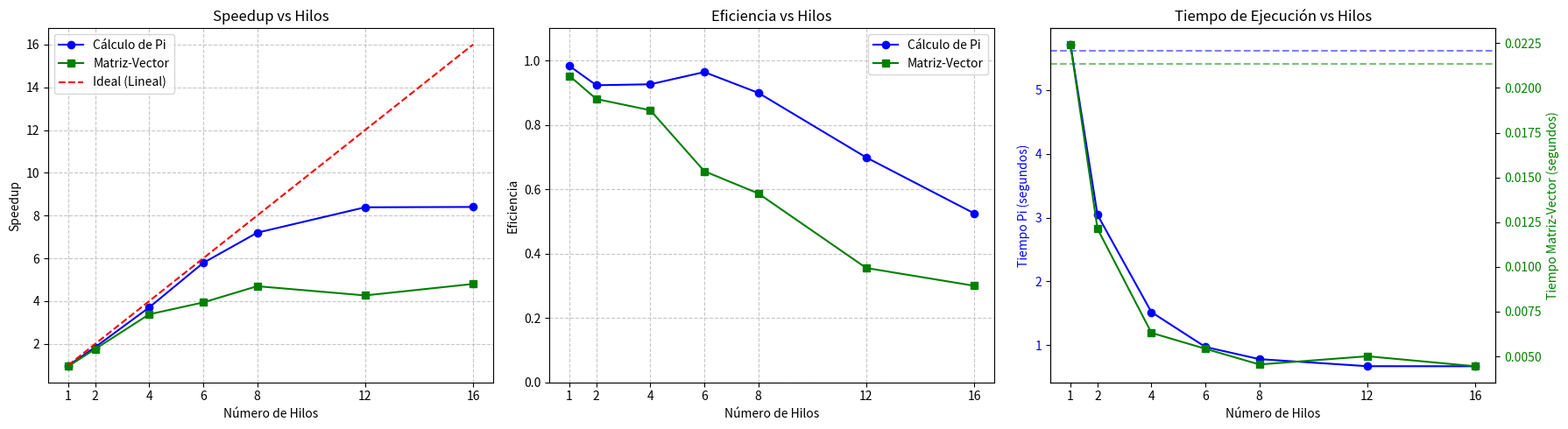
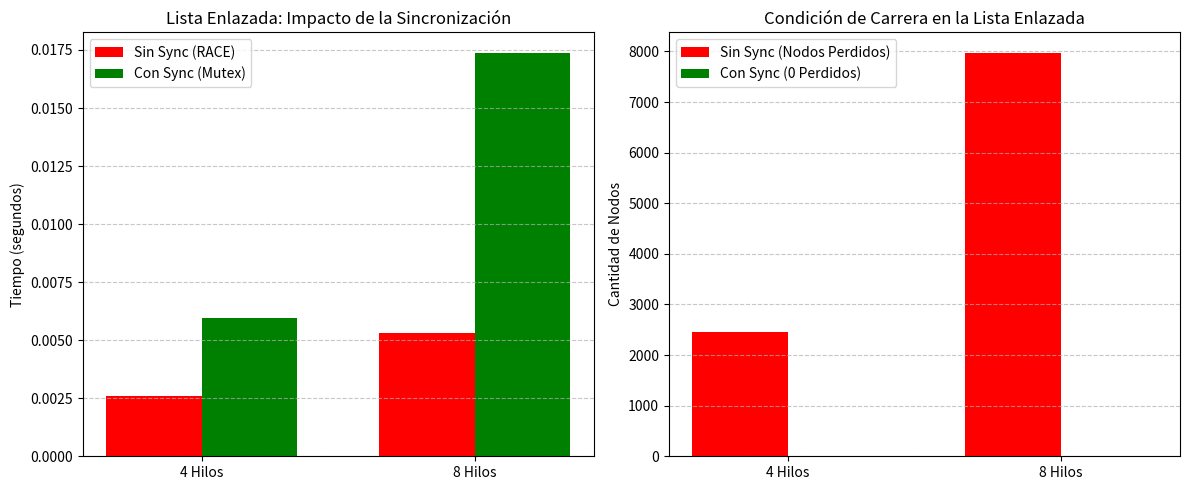

The matplotlib source for these figures, in order:
import matplotlib.pyplot as plt
import numpy as np

hilos = [1, 2, 4, 6, 8, 12, 16]

tiempo_pi_sec = 5.621186
tiempos_pi = [5.715296, 3.043997, 1.517046, 0.971561, 0.780936, 0.670230, 0.669008]

tiempo_mv_sec = 0.021365
tiempos_mv = [0.022427, 0.012132, 0.006316, 0.005426, 0.004549, 0.005009, 0.004449]

lista_hilos = [4, 8]
lista_ss_tiempos = [0.002584, 0.005323]
lista_cs_tiempos = [0.005948, 0.017386]
lista_ss_nodos_perdidos = [2450, 7977]
lista_cs_nodos_perdidos = [0, 0]


# CALCULOS
speedup_pi = [tiempo_pi_sec / t for t in tiempos_pi]
efi_pi = [s / h for s, h in zip(speedup_pi, hilos)]

speedup_mv = [tiempo_mv_sec / t for t in tiempos_mv]
efi_mv = [s / h for s, h in zip(speedup_mv, hilos)]

# ==========================================
# FIGURA 1 RENDIMIENTO PI Y MATRIZ-VECTOR

fig1, (ax1, ax2, ax3) = plt.subplots(1, 3, figsize=(18, 5))

# Speedup
ax1.plot(hilos, speedup_pi, marker='o', color='blue', label='Cálculo de Pi')
ax1.plot(hilos, speedup_mv, marker='s', color='green', label='Matriz-Vector')
ax1.plot(hilos, hilos, linestyle='--', color='red', label='Ideal (Lineal)')
ax1.set_title('Speedup vs Hilos')
ax1.set_xlabel('Número de Hilos')
ax1.set_ylabel('Speedup')
ax1.set_xticks(hilos)
ax1.legend()
ax1.grid(True, linestyle='--', alpha=0.7)

# Eficiencia
ax2.plot(hilos, efi_pi, marker='o', color='blue', label='Cálculo de Pi')
ax2.plot(hilos, efi_mv, marker='s', color='green', label='Matriz-Vector')
ax2.set_title('Eficiencia vs Hilos')
ax2.set_xlabel('Número de Hilos')
ax2.set_ylabel('Eficiencia')
ax2.set_ylim(0, 1.1)
ax2.set_xticks(hilos)
ax2.legend()
ax2.grid(True, linestyle='--', alpha=0.7)

# Tiempos
ax3.plot(hilos, tiempos_pi, marker='o', color='blue', label='Pi (Pthreads)')
ax3.axhline(y=tiempo_pi_sec, color='blue', linestyle='--', alpha=0.5, label='Pi Secuencial')
ax3.set_title('Tiempo de Ejecución vs Hilos')
ax3.set_xlabel('Número de Hilos')
ax3.set_ylabel('Tiempo Pi (segundos)', color='blue')
ax3.tick_params(axis='y', labelcolor='blue')
ax3.set_xticks(hilos)

ax3b = ax3.twinx()  
ax3b.plot(hilos, tiempos_mv, marker='s', color='green', label='Matriz-Vector (Pthreads)')
ax3b.axhline(y=tiempo_mv_sec, color='green', linestyle='--', alpha=0.5, label='MV Secuencial')
ax3b.set_ylabel('Tiempo Matriz-Vector (segundos)', color='green')
ax3b.tick_params(axis='y', labelcolor='green')

fig1.tight_layout()
fig1.savefig('rendimiento_pi_mv.png', dpi=300)

# ==========================================
# LISTA ENLAZADA

fig2, (ax4, ax5) = plt.subplots(1, 2, figsize=(12, 5))

x = np.arange(len(lista_hilos))
width = 0.35

# Tiempos de ejecución
rects1 = ax4.bar(x - width/2, lista_ss_tiempos, width, label='Sin Sync (RACE)', color='red')
rects2 = ax4.bar(x + width/2, lista_cs_tiempos, width, label='Con Sync (Mutex)', color='green')
ax4.set_ylabel('Tiempo (segundos)')
ax4.set_title('Lista Enlazada: Impacto de la Sincronización')
ax4.set_xticks(x)
ax4.set_xticklabels([f'{h} Hilos' for h in lista_hilos])
ax4.legend()
ax4.grid(axis='y', linestyle='--', alpha=0.7)

# Nodos Perdidos
ax5.bar(x - width/2, lista_ss_nodos_perdidos, width, label='Sin Sync (Nodos Perdidos)', color='red')
ax5.bar(x + width/2, lista_cs_nodos_perdidos, width, label='Con Sync (0 Perdidos)', color='green')
ax5.set_ylabel('Cantidad de Nodos')
ax5.set_title('Condición de Carrera en la Lista Enlazada')
ax5.set_xticks(x)
ax5.set_xticklabels([f'{h} Hilos' for h in lista_hilos])
ax5.legend()
ax5.grid(axis='y', linestyle='--', alpha=0.7)

fig2.tight_layout()
fig2.savefig('resultados_lista.png', dpi=300)

print("Gráficos guardados como 'rendimiento_pi_mv.png' y 'resultados_lista.png'")
